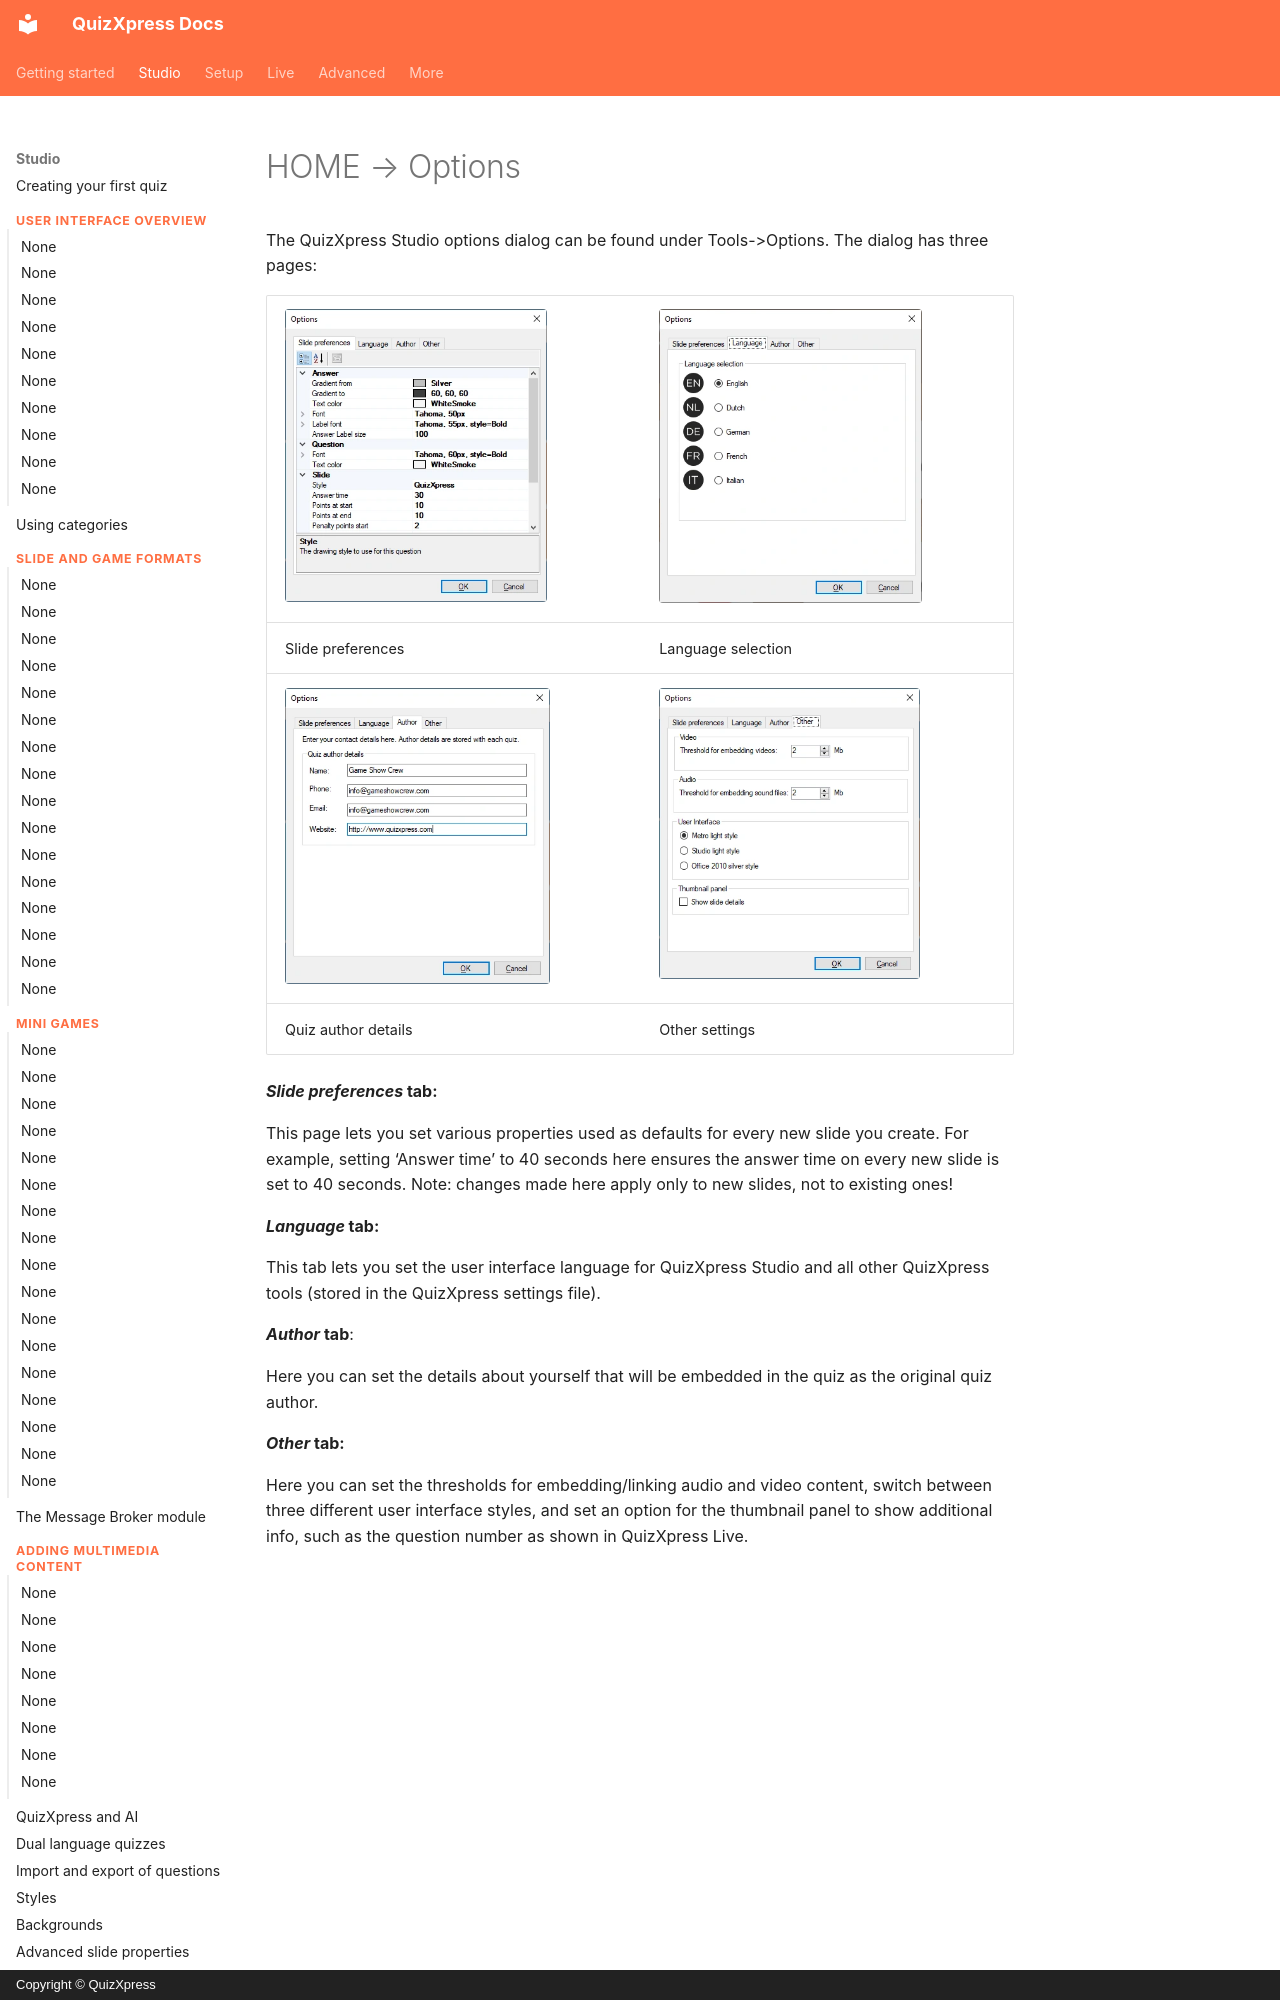

repository: gameshowcrew/quizxpress-docs · page: studio/other-functionality/home-options/index.html · generator: mkdocs · copyright: Copyright © QuizXpress

# HOME → Options

The QuizXpress Studio options dialog can be found under Tools->Options. The dialog has three pages:

| ![](../../assets/images/image294.webp){ width="262" loading=lazy }  | ![](../../assets/images/image295.webp){ width="263" loading=lazy }  |
|---------------------------------------------------------------------------------|---------------------------------------------------------------------------------|
| Slide preferences                                                               | Language selection                                                              |
| ![](../../assets/images/image296.webp){ width="265" loading=lazy } | ![](../../assets/images/image297.webp){ width="261" loading=lazy } |
| Quiz author details                                                             | Other settings                                                                  |

***Slide preferences* tab:**

This page lets you set various properties used as defaults for every new slide you create. For example, setting ‘Answer time’ to 40 seconds here ensures the answer time on every new slide is set to 40 seconds. Note: changes made here apply only to new slides, not to existing ones!

***Language* tab:**
